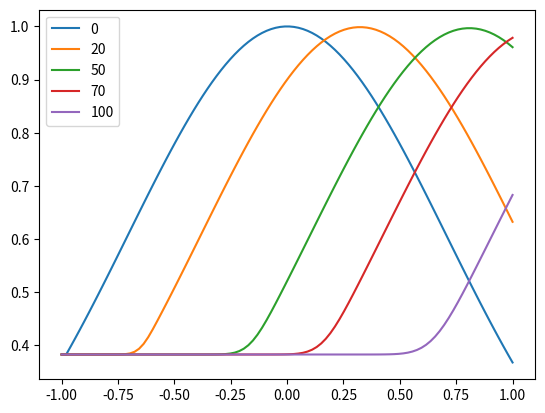

The matplotlib source for this figure:
import numpy as np
import matplotlib.pyplot as plt 
import matplotlib.animation as animation
xmin, xmax = -1, 1
tmin, tmax = 0, 5

x_all_cells, t_all_cells = 100, 500
X = np.linspace(xmin, xmax, x_all_cells, endpoint=True)
T = np.linspace(tmin, tmax, t_all_cells, endpoint=True)
U = np.zeros((len(T), len(X)))
v = 0.1
#delta_t = T[-1] - T[0] / len(T)
delta_x = X[-1] - X[0] / len(X)
delta_t = lambda coef, v: coef * delta_x / v

val = v * (delta_t(0.8, 0.1) / delta_x)

# declare initial array
U[0, :] = np.exp(-X**2)
for i in range(len(T)-1):
    # boundary condition 
    U[i, 0] = U[i, 1]
    for j in range(1, len(X)):
        #updating values
        U[i+1, j] = U[i, j] - val * (U[i, j] - U[i, j-1])

for i in [0,20,50,70,100]:
    plt.plot(X, U[i, ], label=i)
    plt.legend()
#plt.show()
